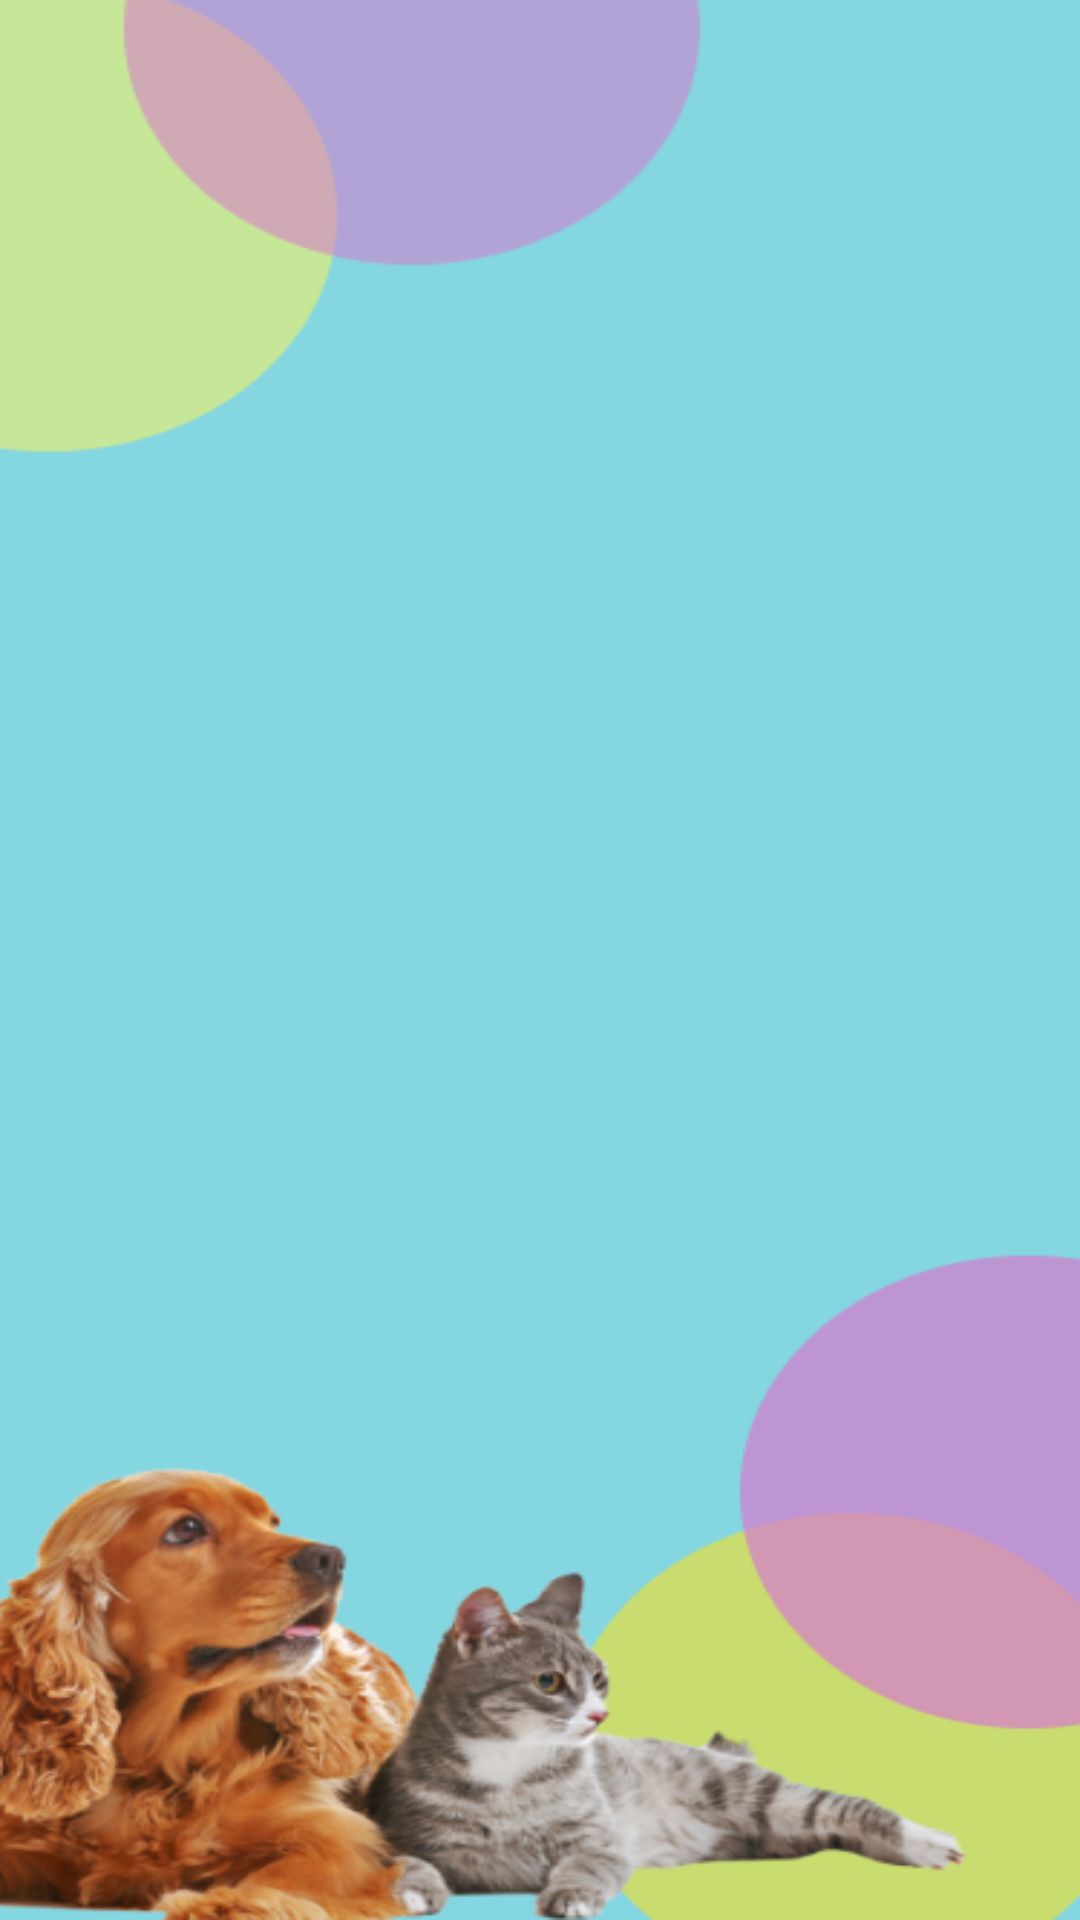

The Android layout XML behind this screen, and the referenced resources:
<!-- AndroidManifest.xml: application theme Theme.ICareDBSYS32_MOBILE -->
<!-- res/layout/activity_main.xml -->
<?xml version="1.0" encoding="utf-8"?>
<androidx.constraintlayout.widget.ConstraintLayout xmlns:android="http://schemas.android.com/apk/res/android"
    xmlns:tools="http://schemas.android.com/tools"
    android:layout_width="match_parent"
    android:layout_height="match_parent"
    xmlns:app="http://schemas.android.com/apk/res-auto"
    tools:context=".MainActivity"
    android:background="@drawable/homepage_ui">

    <ImageView
        android:id="@+id/logo_1"
        android:layout_width="512px"
        android:layout_height="512px"
        android:layout_marginLeft="108dp"
        android:layout_marginTop="128dp"
        android:layout_marginEnd="108dp"
        android:background="@drawable/icare_logo"
        app:layout_constraintEnd_toEndOf="parent"
        app:layout_constraintHorizontal_bias="1.0"
        app:layout_constraintStart_toStartOf="parent"
        app:layout_constraintTop_toTopOf="parent" />

</androidx.constraintlayout.widget.ConstraintLayout>
<!-- resources referenced by this layout -->
<resources>
  <!-- drawable homepage_ui: png bitmap (drawable, 100509 bytes) -->
  <style name="Theme.ICareDBSYS32_MOBILE" parent="Theme.MaterialComponents.DayNight.NoActionBar">
          
          <item name="colorPrimary">@color/purple_500</item>
          <item name="colorPrimaryVariant">@color/purple_700</item>
          <item name="colorOnPrimary">@color/white</item>
          
          <item name="colorSecondary">@color/teal_200</item>
          <item name="colorSecondaryVariant">@color/teal_700</item>
          <item name="colorOnSecondary">@color/black</item>
          
          <item name="android:statusBarColor" tools:targetApi="l">?attr/colorPrimaryVariant</item>
          
          <item name="windowNoTitle">true</item>
      </style>
  <color name="purple_500">#FF6200EE</color>
  <color name="purple_700">#FF3700B3</color>
  <color name="white">#FFFFFFFF</color>
  <color name="teal_200">#FF03DAC5</color>
  <color name="teal_700">#FF018786</color>
  <color name="black">#FF000000</color>
</resources>
